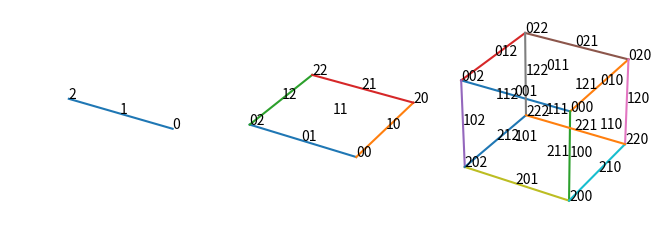

This figure's Python source:


import matplotlib.pyplot as plt


def NumConvert(num:int,n:int,*,symbol:list=[hex(i)[2:].upper() for i in range(36)],returnList:bool=False):
	'''
		进制转换，将十进制数转为指定进制并作为字符串返回。
		是int的逆转换，int可以将字串返回对应十进制数，不建议超过36进制，超过的话不仅得指定symbol而且之后也无法通过int转回十进制。
		可以指定symbol符号表，只不过不是很建议对其进行更改。
		例如NumConvert(-233,16)，将返回'-E9'

		如果returnList为真，则返回元组，同时不保留符号位，即num为负数时返回的结果与abs(num)是相同的。
		例如NumConvert(147,60,returnTuple=True)，将返回[2,27]
	'''
	sign='' if num>=0 else '-'
	num=abs(num)
	lst=[]
	if(num==0):
		lst.append(0)
	while(num>0):
		lst.append(num%n)
		num//=n
	lst.reverse()
	lst=lst if len(lst) else [0]
	if(returnList):
		return lst
	if(n>len(symbol)):
		raise Exception('Error:args n is larger than the length of symbol!')
	return sign+''.join(map(lambda pst:symbol[pst],lst))


fig=plt.figure()
fig.subplots_adjust(0,0,1,1,0,0)

for n in range(3):
	n+=1
	canvas = fig.add_subplot(1,3,n,projection='3d')
	canvas.axis('off')
	canvas.invert_xaxis()
	canvas.invert_zaxis()

	nodes=[*range(1,1+pow(3,n))]
	nodesPos=[(0,0,*NumConvert(node-1,3,returnList=True))[-3:] if node>0 else (1,-1,1) for node in nodes]
	nodesPos=[tuple(reversed(pos)) for pos in nodesPos]
	for i in range(len(nodes)):
		node=nodes[i]
		pos=nodesPos[i]
		# canvas.text(*pos,str(node))#使用十进制编号
		canvas.text(*pos,NumConvert(node-1,3).zfill(n))#使用三进制编号
		if(len(list(filter(lambda i:pos[i]%2,range(3))))):
			continue
		for i in range(3):
			pos2=list(pos)
			pos2[i]+=2
			pos2=tuple(pos2)
			if(pos2 in nodesPos):
				canvas.plot(*[[pos[i],pos2[i]] for i in range(3)])
plt.show()
exit()


